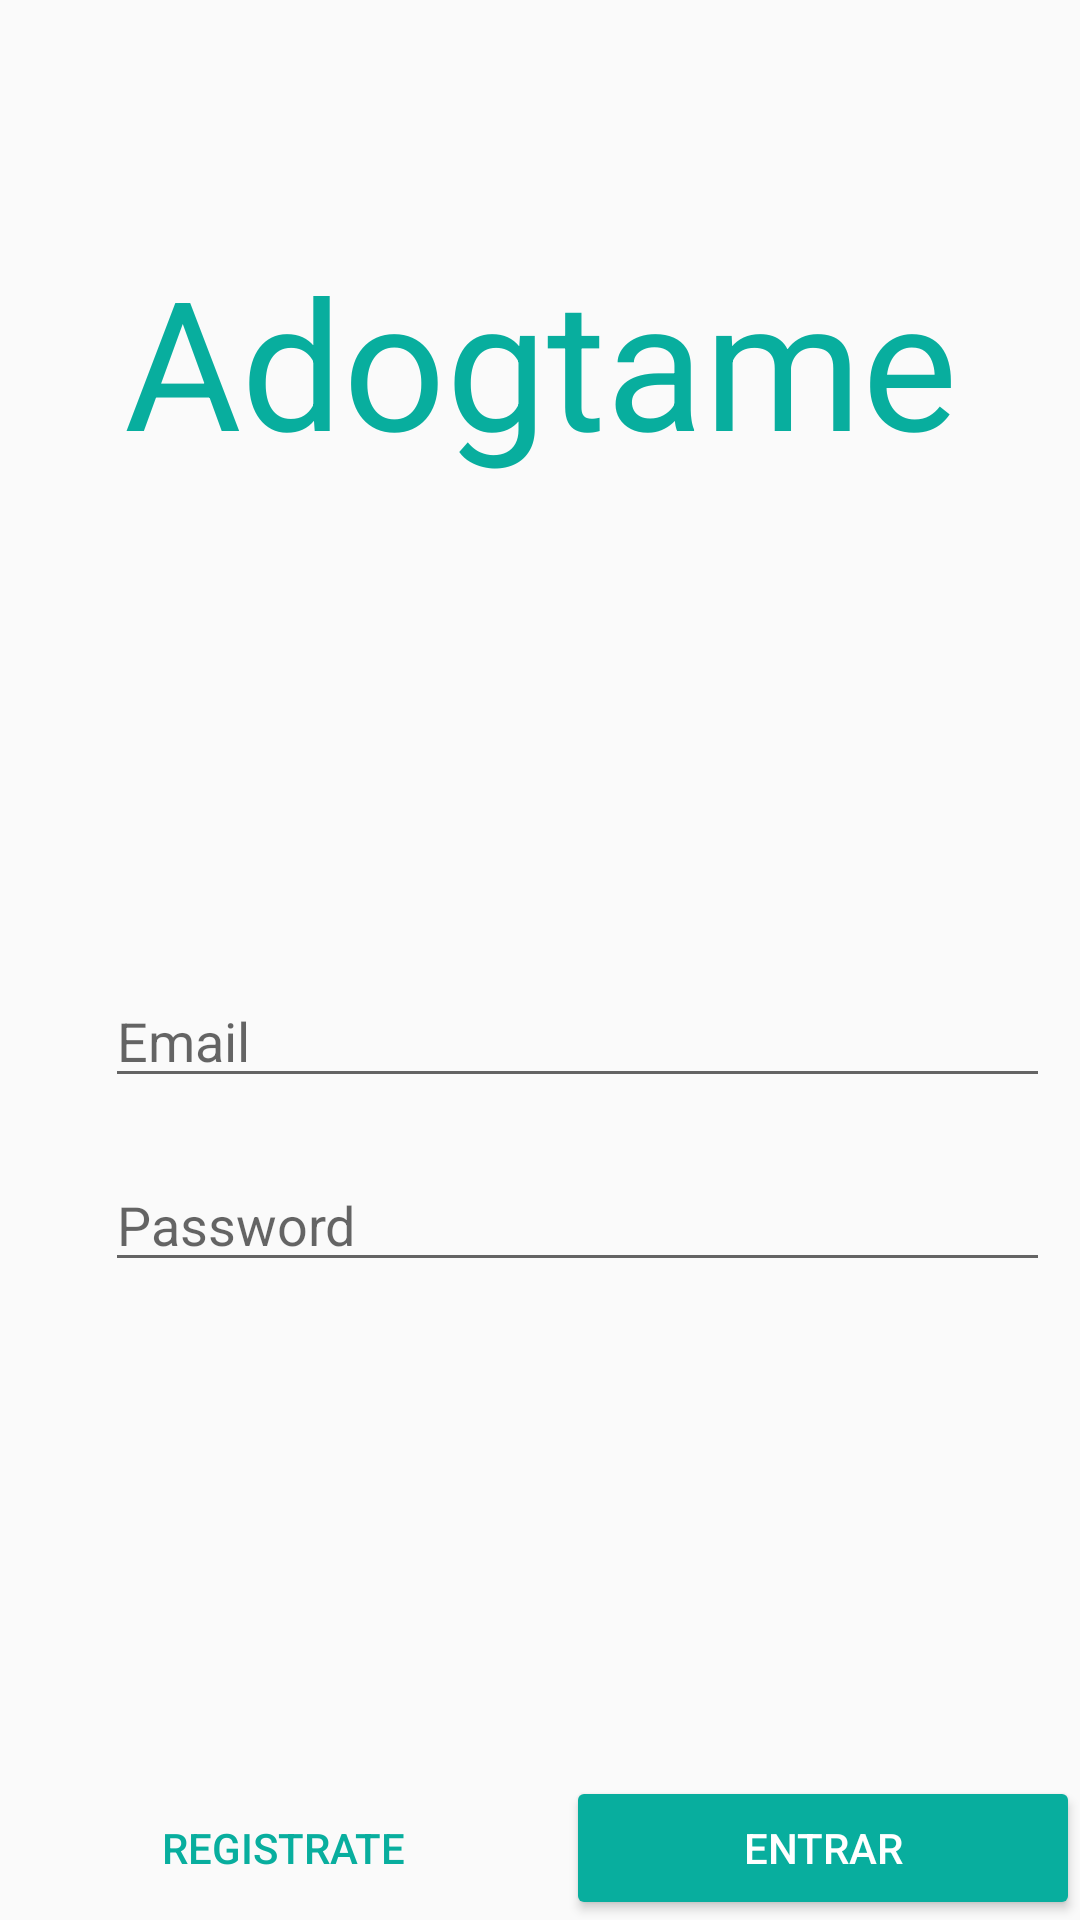

Here is an Android app screen rendered from its layout file. Give the layout XML and the strings, colors and styles it references.
<!-- AndroidManifest.xml: activity theme NoActionBar -->
<!-- res/layout/activity_login.xml -->
<?xml version="1.0" encoding="utf-8"?>
<layout
    xmlns:android="http://schemas.android.com/apk/res/android"
    xmlns:app="http://schemas.android.com/apk/res-auto"
    xmlns:tools="http://schemas.android.com/tools"
    >

    <data>

    </data>

    <FrameLayout android:layout_height="match_parent"
        android:layout_width="match_parent"
        >

        <ImageView
            android:src="@drawable/Logo"
            android:layout_width="@dimen/logo"
            android:layout_height="@dimen/logo" />

        <ImageView
            android:layout_width="match_parent"
            android:layout_height="match_parent"
            android:src="@drawable/Fondologin"
            android:alpha="0.3"
            android:scaleType="centerCrop" />

        <TableLayout
            android:layout_width="match_parent"
            android:layout_height="match_parent"
            tools:context="com.example.anitamarin.adogtame.LoginActivity"
            android:orientation="vertical"
            android:stretchColumns="*">


            <TextView
                android:layout_width="wrap_content"
                android:layout_height="wrap_content"
                android:text="@string/nombreApp"
                android:textSize="@dimen/nombreApp"
                android:textColor="@color/colorAccent"
                android:gravity="center"
                app:customFont='@{titulo}'
                android:layout_marginTop="@dimen/marginNombreApp"
                />

            <LinearLayout
                android:orientation="vertical"
                android:layout_height="0dp"
                android:layout_weight="1"
                android:gravity="center"
                android:padding="@dimen/small">



                    <android.support.design.widget.TextInputLayout
                        android:id="@+id/email_login"
                        android:layout_width="match_parent"
                        android:layout_height="wrap_content"
                        android:layout_marginBottom="@dimen/medium">

                        <TableRow
                            android:layout_width="match_parent"
                            android:layout_height="wrap_content"
                            >

                            <ImageView
                                android:layout_width="@dimen/icon"
                                android:layout_height="@dimen/icon"
                                app:srcCompat="@drawable/ic_person"
                                />

                            <android.support.design.widget.TextInputEditText
                                android:layout_width="match_parent"
                                android:layout_height="wrap_content"
                                android:inputType="text"
                                android:hint="@string/email" />

                        </TableRow>
                    </android.support.design.widget.TextInputLayout>



                <android.support.design.widget.TextInputLayout
                    android:id="@+id/password_login"
                    android:layout_width="match_parent"
                    android:layout_height="wrap_content">

                    <TableRow
                        android:layout_width="match_parent"
                        android:layout_height="wrap_content"
                        >

                        <ImageView
                            android:layout_width="@dimen/icon"
                            android:layout_height="@dimen/icon"
                            app:srcCompat="@drawable/ic_pass"
                            />

                        <android.support.design.widget.TextInputEditText
                            android:layout_width="match_parent"
                            android:layout_height="wrap_content"
                            android:inputType="textPassword"
                            android:hint="@string/password" />

                    </TableRow>
                </android.support.design.widget.TextInputLayout>

            </LinearLayout>

            <TableRow>

                <Button
                    android:id="@+id/registro"
                    style="@style/Widget.AppCompat.Button.Borderless.Colored"
                    android:text="@string/registrate"

                    />

                <Button
                    android:id="@+id/entrar"
                    style="@style/Widget.AppCompat.Button.Colored"
                    android:text="@string/entrar" />

            </TableRow>


        </TableLayout>
    </FrameLayout>
</layout>
<!-- resources referenced by this layout -->
<resources>
  <color name="colorAccent">#08AE9E</color>
  <dimen name="icon">25dp</dimen>
  <dimen name="logo">70dp</dimen>
  <dimen name="marginNombreApp">80dp</dimen>
  <dimen name="medium">20dp</dimen>
  <dimen name="nombreApp">60sp</dimen>
  <dimen name="small">10dp</dimen>
  <string name="email">Email</string>
  <string name="entrar">Entrar</string>
  <string name="nombreApp">Adogtame</string>
  <string name="password">Password</string>
  <string name="registrate">Registrate</string>
  <style name="NoActionBar" parent="Theme.AppCompat.Light.NoActionBar">
          <item name="colorPrimary">@color/colorPrimary</item>
          <item name="colorPrimaryDark">@color/colorPrimaryDark</item>
          <item name="colorAccent">@color/colorAccent</item>
      </style>
  <color name="colorPrimary">#E91E63</color>
  <color name="colorPrimaryDark">#C2185B</color>
</resources>
